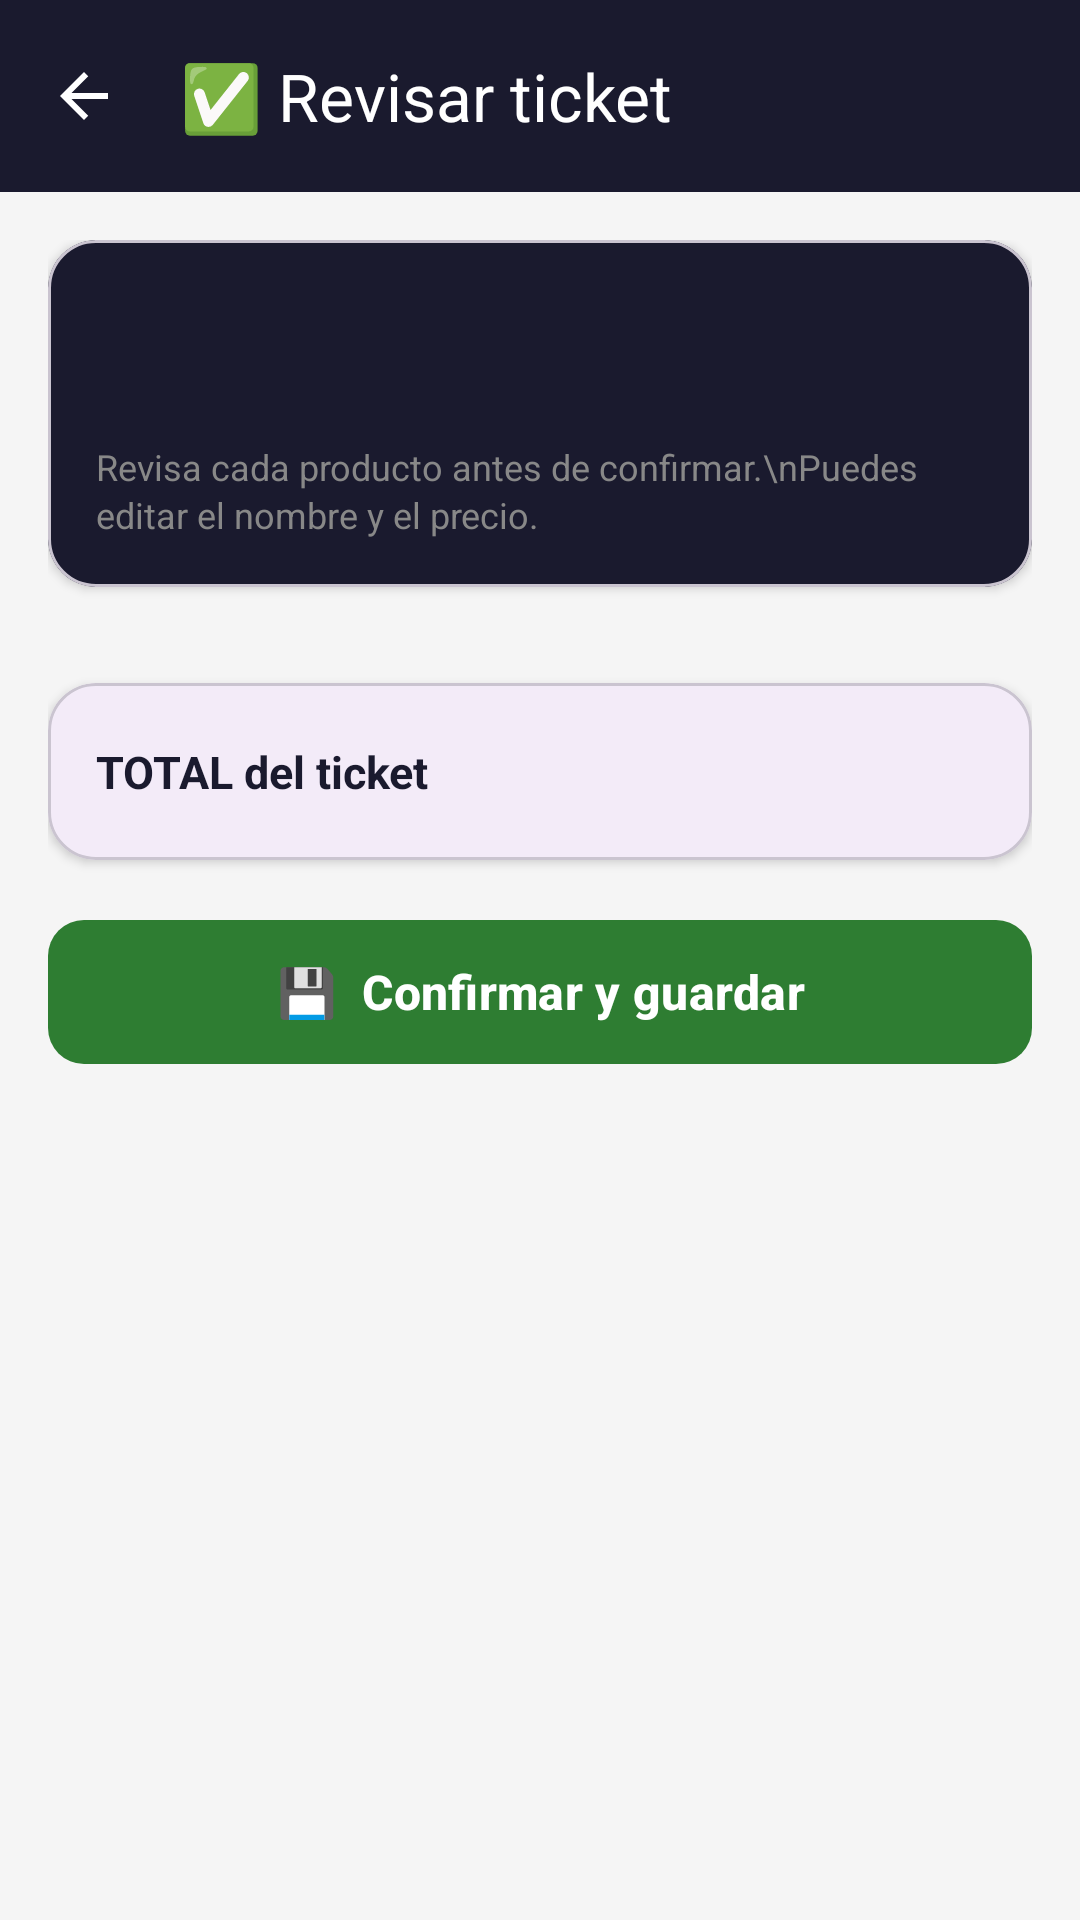

The Android layout XML behind this screen, and the referenced resources:
<!-- AndroidManifest.xml: application theme Theme.PrecioFacil -->
<!-- res/layout/activity_revision.xml -->
<?xml version="1.0" encoding="utf-8"?>
<androidx.coordinatorlayout.widget.CoordinatorLayout
    xmlns:android="http://schemas.android.com/apk/res/android"
    xmlns:app="http://schemas.android.com/apk/res-auto"
    android:layout_width="match_parent"
    android:layout_height="match_parent"
    android:background="#F5F5F5">

    
    <com.google.android.material.appbar.AppBarLayout
        android:fitsSystemWindows="true"
        android:layout_width="match_parent"
        android:layout_height="wrap_content">

        <com.google.android.material.appbar.MaterialToolbar
            android:id="@+id/toolbar"
            android:layout_width="match_parent"
            android:layout_height="?attr/actionBarSize"
            android:background="#1A1A2E"
            app:title="✅ Revisar ticket"
            app:titleTextColor="@android:color/white"
            app:navigationIcon="@drawable/ic_arrow_back"
            app:navigationIconTint="@android:color/white" />

    </com.google.android.material.appbar.AppBarLayout>

    
    <androidx.core.widget.NestedScrollView
        android:layout_width="match_parent"
        android:layout_height="match_parent"
        app:layout_behavior="@string/appbar_scrolling_view_behavior"
        android:padding="16dp"
        android:clipToPadding="false">

        <LinearLayout
            android:layout_width="match_parent"
            android:layout_height="wrap_content"
            android:orientation="vertical">

            
            <com.google.android.material.card.MaterialCardView
                android:layout_width="match_parent"
                android:layout_height="wrap_content"
                android:layout_marginBottom="16dp"
                app:cardCornerRadius="16dp"
                app:cardElevation="2dp"
                app:cardBackgroundColor="#1A1A2E">

                <LinearLayout
                    android:layout_width="match_parent"
                    android:layout_height="wrap_content"
                    android:orientation="vertical"
                    android:padding="16dp">

                    <TextView
                        android:id="@+id/txtSupermercado"
                        android:layout_width="wrap_content"
                        android:layout_height="wrap_content"
                        android:textColor="@android:color/white"
                        android:textSize="16sp"
                        android:textStyle="bold" />

                    <TextView
                        android:id="@+id/txtResumen"
                        android:layout_width="wrap_content"
                        android:layout_height="wrap_content"
                        android:textColor="#AAAAAA"
                        android:textSize="13sp"
                        android:layout_marginTop="4dp" />

                    <TextView
                        android:layout_width="wrap_content"
                        android:layout_height="wrap_content"
                        android:text="Revisa cada producto antes de confirmar.\nPuedes editar el nombre y el precio."
                        android:textColor="#888888"
                        android:textSize="12sp"
                        android:layout_marginTop="8dp"
                        android:lineSpacingExtra="2dp" />

                </LinearLayout>

            </com.google.android.material.card.MaterialCardView>

            
            <LinearLayout
                android:id="@+id/contenedorProductos"
                android:layout_width="match_parent"
                android:layout_height="wrap_content"
                android:orientation="vertical"
                android:layout_marginBottom="16dp" />

            
            <com.google.android.material.card.MaterialCardView
                android:layout_width="match_parent"
                android:layout_height="wrap_content"
                android:layout_marginBottom="16dp"
                app:cardCornerRadius="16dp"
                app:cardElevation="2dp">

                <LinearLayout
                    android:layout_width="match_parent"
                    android:layout_height="wrap_content"
                    android:orientation="horizontal"
                    android:padding="16dp"
                    android:gravity="center_vertical">

                    <TextView
                        android:layout_width="0dp"
                        android:layout_height="wrap_content"
                        android:layout_weight="1"
                        android:text="TOTAL del ticket"
                        android:textSize="15sp"
                        android:textStyle="bold"
                        android:textColor="#1A1A2E" />

                    <TextView
                        android:id="@+id/txtTotal"
                        android:layout_width="wrap_content"
                        android:layout_height="wrap_content"
                        android:textSize="20sp"
                        android:textStyle="bold"
                        android:textColor="#2E7D32" />

                </LinearLayout>

            </com.google.android.material.card.MaterialCardView>

            
            <com.google.android.material.button.MaterialButton
                android:id="@+id/btnConfirmar"
                android:layout_width="match_parent"
                android:layout_height="56dp"
                android:text="💾  Confirmar y guardar"
                android:textSize="16sp"
                android:textStyle="bold"
                app:cornerRadius="12dp"
                app:backgroundTint="#2E7D32"
                android:layout_marginBottom="24dp" />

        </LinearLayout>

    </androidx.core.widget.NestedScrollView>

</androidx.coordinatorlayout.widget.CoordinatorLayout>
<!-- resources referenced by this layout -->
<resources>
  <!-- drawable ic_arrow_back (drawable) -->
  ﻿<vector xmlns:android="http://schemas.android.com/apk/res/android"
      android:width="24dp"
      android:height="24dp"
      android:viewportWidth="24"
      android:viewportHeight="24">
      <path
          android:fillColor="#FFFFFF"
          android:pathData="M20,11H7.83l5.59,-5.59L12,4l-8,8 8,8 1.41,-1.41L7.83,13H20v-2z"/>
  </vector>
  <style name="Theme.PrecioFacil" parent="Base.Theme.PrecioFacil" />
  <style name="Base.Theme.PrecioFacil" parent="Theme.Material3.DayNight.NoActionBar">
          
          
      </style>
</resources>
